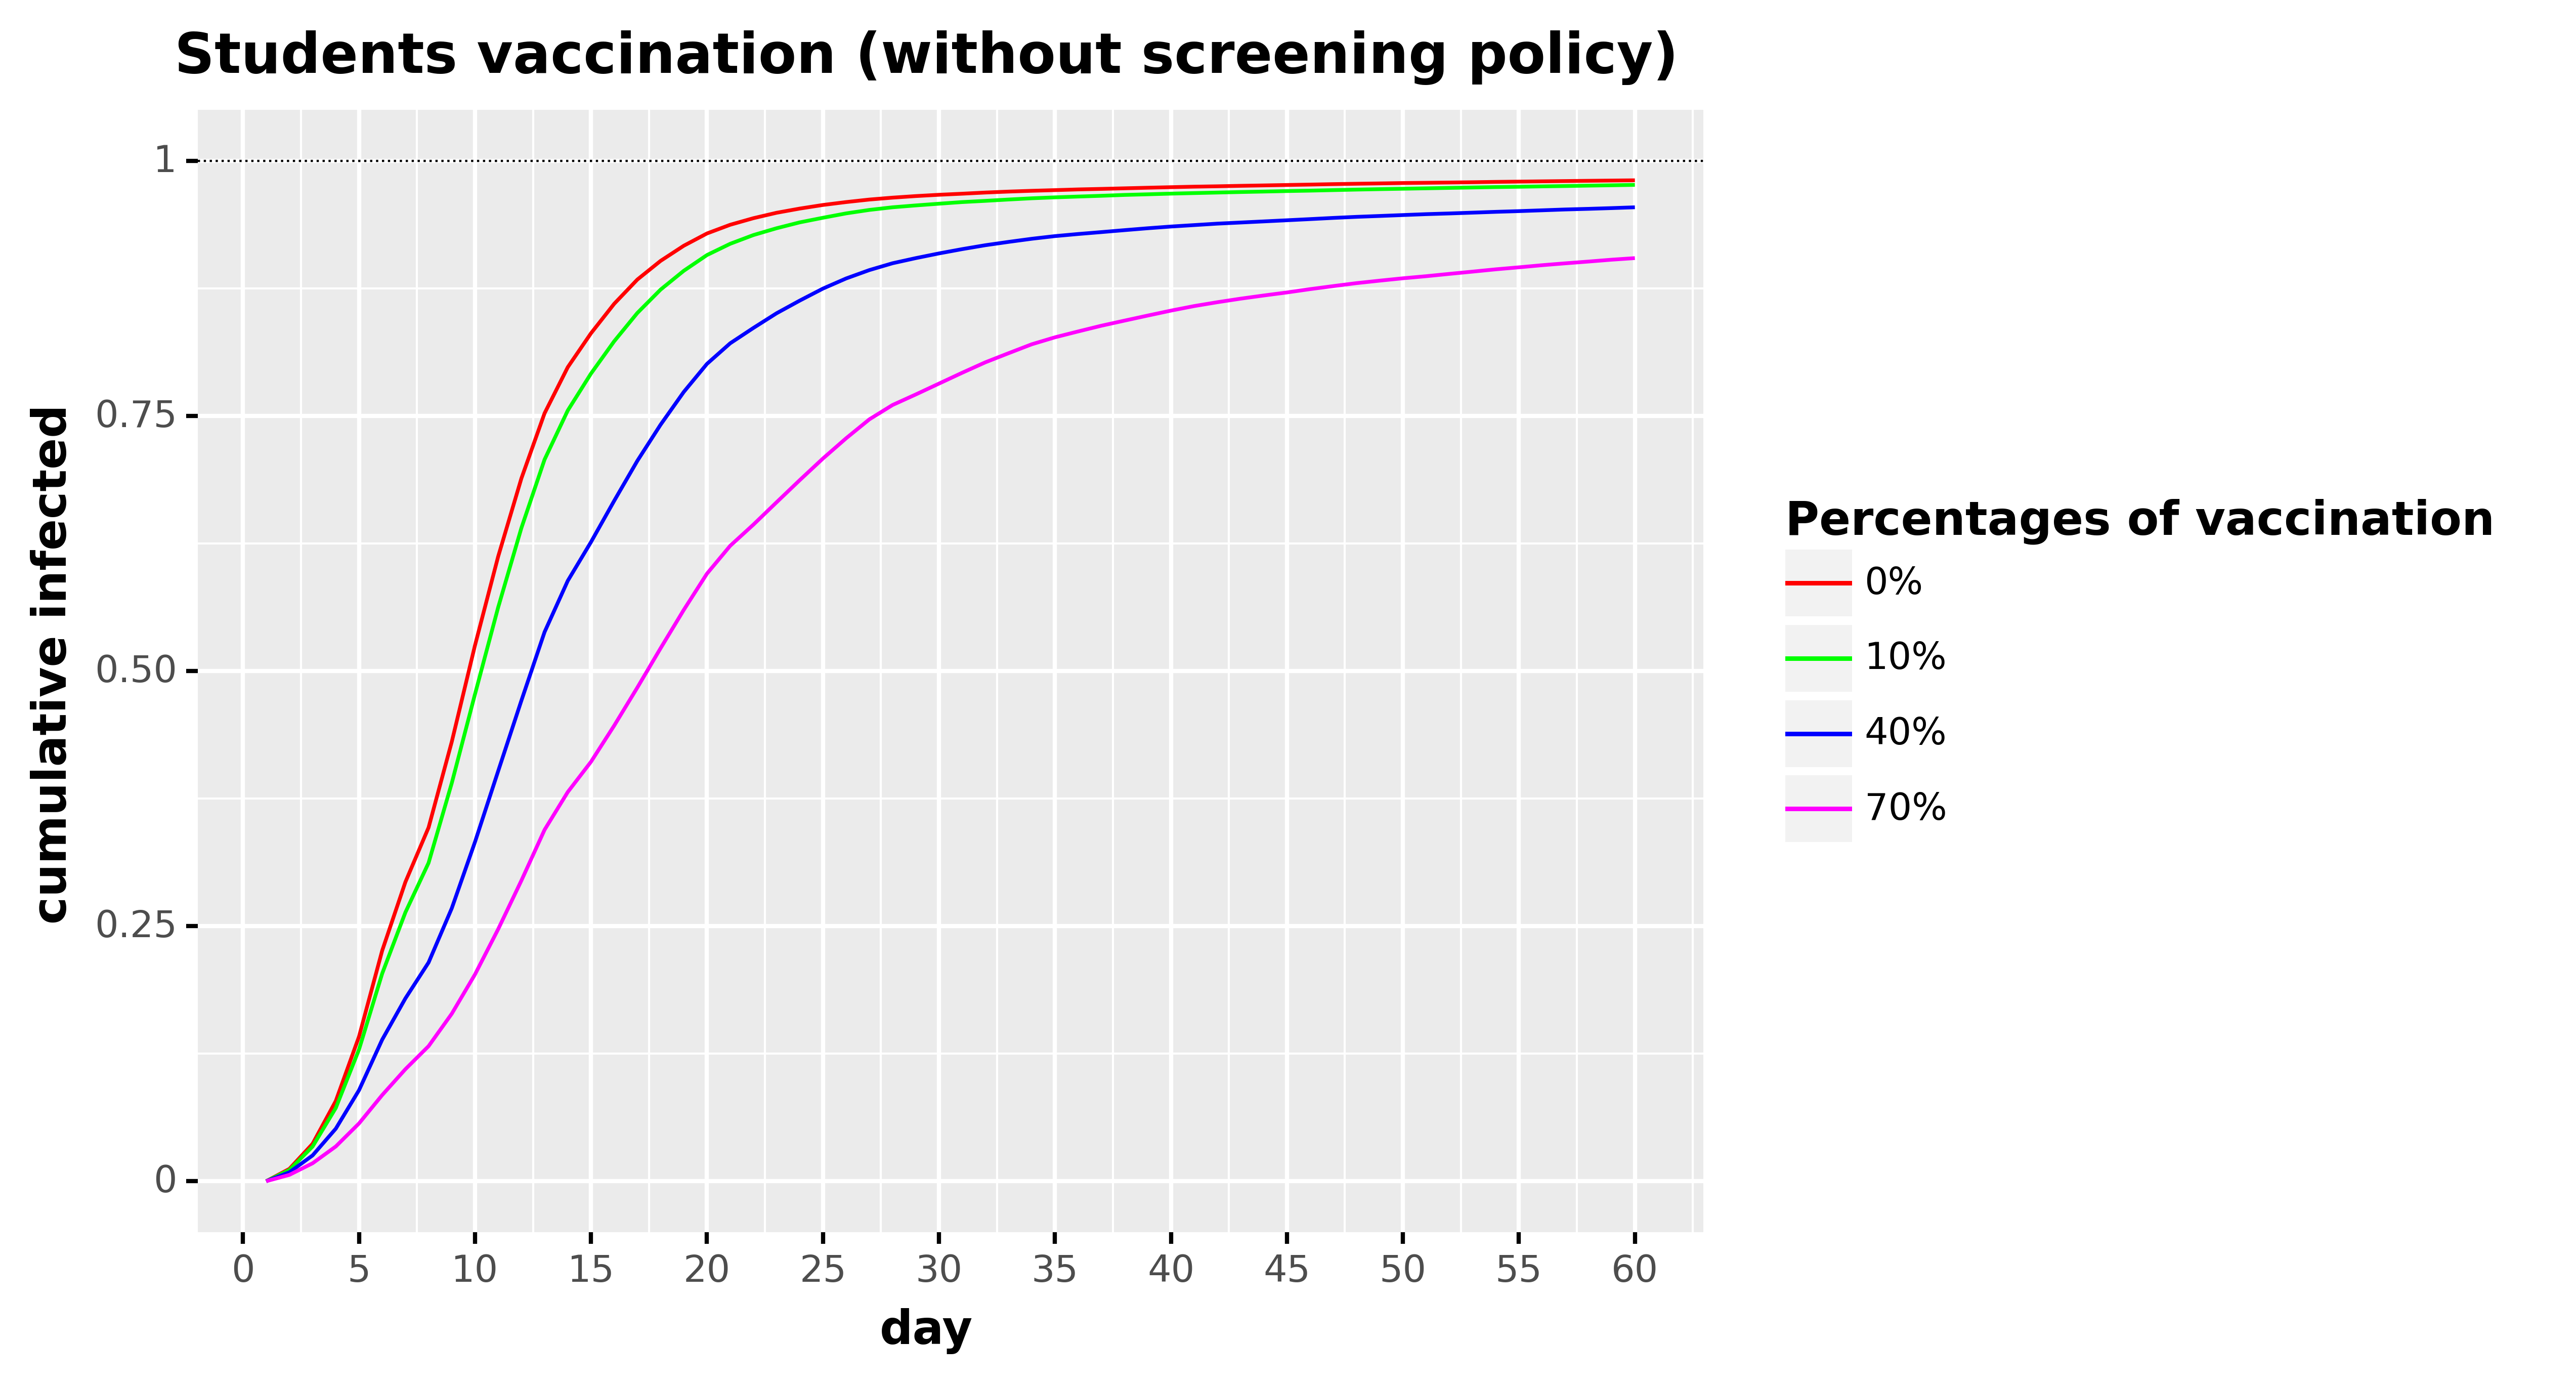

Source data for this figure (header and first rows):
, day, cumulative_infected, type, type_pretty
0, 1.0, 0.0, Total infected, 0%
1, 2.0, 0.01211, Total infected, 0%
2, 3.0, 0.03671, Total infected, 0%
3, 4.0, 0.07867, Total infected, 0%
4, 5.0, 0.1417, Total infected, 0%
5, 6.0, 0.226, Total infected, 0%
6, 7.0, 0.2932, Total infected, 0%
7, 8.0, 0.3467, Total infected, 0%
8, 9.0, 0.4308, Total infected, 0%
9, 10.0, 0.5252, Total infected, 0%
10, 11.0, 0.6124, Total infected, 0%
11, 12.0, 0.6889, Total infected, 0%
12, 13.0, 0.7528, Total infected, 0%
13, 14.0, 0.7979, Total infected, 0%
14, 15.0, 0.8312, Total infected, 0%
15, 16.0, 0.8601, Total infected, 0%
16, 17.0, 0.8839, Total infected, 0%
17, 18.0, 0.9021, Total infected, 0%
18, 19.0, 0.917, Total infected, 0%
19, 20.0, 0.929, Total infected, 0%
20, 21.0, 0.9375, Total infected, 0%
21, 22.0, 0.944, Total infected, 0%
22, 23.0, 0.9493, Total infected, 0%
23, 24.0, 0.9534, Total infected, 0%
24, 25.0, 0.957, Total infected, 0%
25, 26.0, 0.9598, Total infected, 0%
26, 27.0, 0.9623, Total infected, 0%
27, 28.0, 0.9641, Total infected, 0%
28, 29.0, 0.9657, Total infected, 0%
29, 30.0, 0.9669, Total infected, 0%
30, 31.0, 0.968, Total infected, 0%
31, 32.0, 0.9691, Total infected, 0%
32, 33.0, 0.9701, Total infected, 0%
33, 34.0, 0.9709, Total infected, 0%
34, 35.0, 0.9715, Total infected, 0%
35, 36.0, 0.9722, Total infected, 0%
36, 37.0, 0.9727, Total infected, 0%
37, 38.0, 0.9733, Total infected, 0%
38, 39.0, 0.9739, Total infected, 0%
39, 40.0, 0.9744, Total infected, 0%
40, 41.0, 0.9749, Total infected, 0%
41, 42.0, 0.9753, Total infected, 0%
42, 43.0, 0.9757, Total infected, 0%
43, 44.0, 0.9761, Total infected, 0%
44, 45.0, 0.9765, Total infected, 0%
45, 46.0, 0.9769, Total infected, 0%
46, 47.0, 0.9774, Total infected, 0%
47, 48.0, 0.9778, Total infected, 0%
48, 49.0, 0.9781, Total infected, 0%
49, 50.0, 0.9785, Total infected, 0%
50, 51.0, 0.9787, Total infected, 0%
51, 52.0, 0.979, Total infected, 0%
52, 53.0, 0.9792, Total infected, 0%
53, 54.0, 0.9796, Total infected, 0%
54, 55.0, 0.9799, Total infected, 0%
55, 56.0, 0.9801, Total infected, 0%
56, 57.0, 0.9804, Total infected, 0%
57, 58.0, 0.9807, Total infected, 0%
58, 59.0, 0.9809, Total infected, 0%
59, 60.0, 0.9811, Total infected, 0%
... 180 more rows
